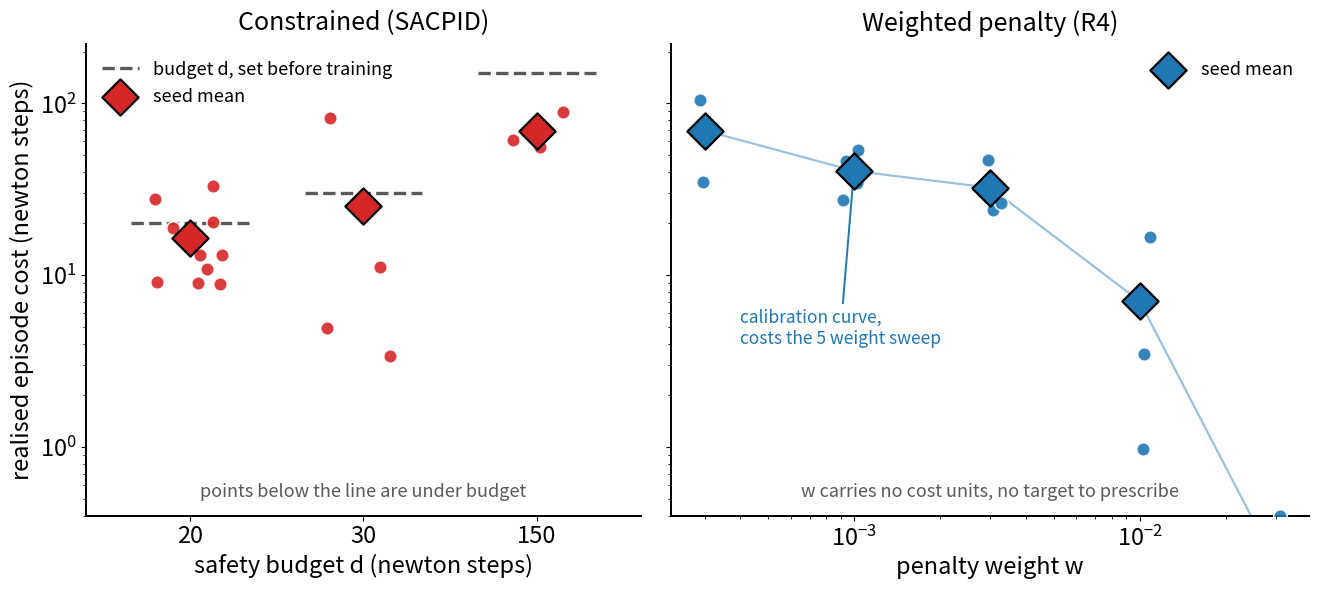

The matplotlib source for this figure: (Note: this script raises an exception after producing the figure.)
# FIG G, poster headline, two panel, test pool, eleven seed basis.
# Left  : SACPID. Realised cost against the budget d you set. Points below the
#         reference line are under budget. Means climb with d (monotone).
# Right : R4. Realised cost against the penalty weight w. The curve is a
#         calibration curve that costs the five weight sweep to draw, and w is not
#         in cost units, so there is no free reference line the way d is.
# All numbers hardcoded from the frozen evals, verified by check_compliance_numbers.py.

import numpy as np
import matplotlib.pyplot as plt

OUT = "figs_06_aug/figG_compliance.png"

SACPID = {
    20:  [13.1, 18.7, 9.1, 27.9, 33.1, 8.9, 9.0, 10.9, 18.0, 13.1, 20.3],
    30:  [4.9, 3.4, 82.3, 11.1],
    150: [61.1, 89.3, 55.5],
}
R4 = {
    0.0003: [103.97, 34.96],
    0.001:  [27.25, 46.11, 53.84, 34.60],
    0.003:  [23.87, 46.82, 26.16],
    0.01:   [16.77, 3.46, 0.98],
    0.03:   [0.40, 0.02],
}

RED, BLUE, GREY = "#d62728", "#1f77b4", "0.35"

plt.rcParams.update({
    "font.family": "sans-serif", "font.size": 17, "axes.linewidth": 1.4,
    "axes.spines.top": False, "axes.spines.right": False,
    "savefig.dpi": 300, "savefig.bbox": "tight",
})

rng = np.random.default_rng(0)
fig, (axL, axR) = plt.subplots(1, 2, figsize=(13.5, 6.2), sharey=True,
                               gridspec_kw={"width_ratios": [1.0, 1.15]})

budgets = sorted(SACPID)
xpos = {d: i for i, d in enumerate(budgets)}
half = 0.34
for d in budgets:
    vals = np.asarray(SACPID[d], float)
    x = xpos[d]
    axL.hlines(d, x - half, x + half, color=GREY, lw=2.4, ls="--", zorder=2,
               label="budget d, set before training" if d == budgets[0] else None)
    jit = (rng.random(vals.size) - 0.5) * 0.42
    axL.scatter(np.full(vals.size, x) + jit, vals, s=95, color=RED,
                edgecolor="white", lw=1.2, alpha=0.9, zorder=3)
    axL.scatter([x], [vals.mean()], s=340, marker="D", color=RED,
                edgecolor="black", lw=1.6, zorder=4,
                label="seed mean" if d == budgets[0] else None)

axL.set_xticks(list(xpos.values()))
axL.set_xticklabels([str(d) for d in budgets])
axL.set_xlim(-0.6, len(budgets) - 0.4)
axL.set_xlabel("safety budget d (newton steps)")
axL.set_ylabel("realised episode cost (newton steps)")
axL.set_title("Constrained (SACPID)", fontsize=18, pad=10)
axL.legend(loc="upper left", frameon=False, fontsize=13)
axL.text(0.5, 0.03, "points below the line are under budget",
         transform=axL.transAxes, ha="center", va="bottom", fontsize=13, color=GREY)

weights = sorted(R4)
for w in weights:
    vals = np.asarray(R4[w], float)
    jit = np.exp((rng.random(vals.size) - 0.5) * 0.18)
    axR.scatter(np.full(vals.size, w) * jit, vals, s=95, color=BLUE,
                edgecolor="white", lw=1.2, alpha=0.9, zorder=3)
means = [np.mean(R4[w]) for w in weights]
axR.plot(weights, means, color=BLUE, lw=1.6, alpha=0.45, zorder=2)
axR.scatter(weights, means, s=340, marker="D", color=BLUE,
            edgecolor="black", lw=1.6, zorder=4, label="seed mean")
axR.annotate("calibration curve,\ncosts the 5 weight sweep",
             xy=(0.001, 40.45), xytext=(0.0004, 4),
             fontsize=12.5, color=BLUE,
             arrowprops=dict(arrowstyle="->", color=BLUE, lw=1.4))

axR.set_xscale("log")
axR.set_xlabel("penalty weight w")
axR.set_title("Weighted penalty (R4)", fontsize=18, pad=10)
axR.legend(loc="upper right", frameon=False, fontsize=13)
axR.text(0.5, 0.03, "w carries no cost units, no target to prescribe",
         transform=axR.transAxes, ha="center", va="bottom", fontsize=13, color=GREY)

axL.set_yscale("log")
axL.set_ylim(0.4, 220)
fig.tight_layout()
fig.savefig(OUT)
print("wrote", OUT)
